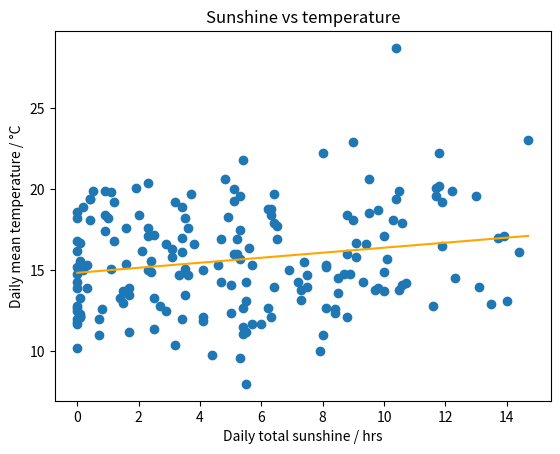

Reproduce this figure in Python.
import matplotlib.pyplot as plt
import numpy as np


def main():
    total_sun = [4.4, 0.7, 3.3, 6.9, 4.7, 5.4, 5.5, 0.1, 5.7, 7.5, 5.6, 9.3, 14, 0, 5.7, 10, 8.8, 5, 8, 7.9, 13.5, 3.5, 4.6, 5.1, 2.7, 8.5, 9.7, 8.7, 4.1, 8.4, 1.7, 4.1, 1.6, 9.1, 14.4, 5.3, 12.3, 13.1, 6.4, 2.5, 7.2, 13.9, 1.2, 0.9, 0.3, 5.2, 6.5, 3.4, 10.3, 9.1, 0.1, 3.6, 3.6, 3.8, 6.3, 9.5, 4.8, 8.8, 2, 13, 14.7, 10.4, 5.4, 11.7, 11.8, 5.1, 9, 6.4, 2.3, 13.7, 12.2, 11.8, 0.2, 0, 0.5, 1.1, 1.9, 5.1, 10.6, 10.4, 0.4, 10.5, 6.3, 4.7, 0, 9.4, 0.1, 1.2,
                 5.2, 4.1, 8.1, 10.1, 7.4, 11.9, 2.3, 6.4, 0.9, 6.2, 9.8, 9.5, 11.7, 0.9, 1.6, 3.2, 0, 0.4, 5.3, 3.4, 6.5, 0, 2.5, 0.4, 8, 9, 3.7, 0, 3.5, 3.4, 2.9, 8.8, 3.5, 1, 0, 3.1, 5.5, 1.5, 1.5, 0.8, 11.6, 9.8, 1.4, 2.1, 11.9, 10, 4.9, 2.3, 3.1, 1.1, 0.1, 7.3, 2.4, 8.1, 7.5, 0.3, 0.7, 6.2, 5.3, 7.3, 8.4, 8.5, 10, 8.9, 10.7, 10.6, 10.5, 2.9, 8.1, 0, 2.3, 0.2, 6, 6.3, 0.1, 5.4, 5.4, 3.2, 5.3, 1.7, 0.1, 0, 2.5, 0, 3.4, 0, 0, 0, 0, 5.5, 5.5, 2.4, 1.7, 0.1, 0, 5]
    mean_temp = [9.8, 11.0, 14.7, 15.0, 14.3, 11.5, 13.1, 12.3, 15.3, 14.0, 16.4, 14.3, 13.1, 10.2, 11.7, 14.9, 12.1, 12.4, 11.0, 10.0, 12.9, 13.5, 15.3, 16.0, 12.8, 14.5, 13.8, 14.8, 11.9, 12.6, 13.5, 12.1, 15.4, 15.8, 16.1, 19.6, 14.5, 14.0, 14.0, 11.4, 14.3, 17.1, 19.2, 17.4, 15.3, 16.0, 16.9, 18.9, 18.1, 16.7, 16.7, 17.6, 14.7, 16.6, 18.4, 18.5, 20.6, 18.4, 18.4, 19.6, 23.0, 28.7, 21.8, 20.1, 22.2, 19.3, 18.1, 19.7, 17.6, 17.0, 19.9, 20.2, 18.9, 18.6, 19.9, 19.8, 20.1, 20.0, 17.9, 19.4, 19.4, 19.9, 18.8, 16.9, 16.2, 16.6, 15.6, 16.8, 16.9, 15.0, 15.3,
                 15.7, 15.5, 19.2, 20.4, 17.9, 18.4, 18.8, 18.7, 20.6, 19.6, 19.9, 17.6, 19.2, 18.2, 19.4, 17.5, 16.1, 17.7, 16.8, 17.2, 18.1, 22.2, 22.9, 19.7, 14.8, 15.1, 17.0, 16.6, 16.0, 18.2, 18.2, 15.2, 16.3, 14.3, 13.0, 13.7, 12.6, 12.8, 13.9, 13.3, 16.2, 16.5, 17.1, 18.3, 15.0, 15.8, 15.1, 13.3, 13.8, 15.6, 15.2, 14.7, 13.9, 12.0, 12.7, 15.7, 13.2, 12.4, 13.6, 13.7, 14.8, 14.2, 14.1, 13.8, 12.5, 12.7, 14.3, 17.1, 15.0, 11.7, 12.1, 12.1, 12.7, 11.1, 10.4, 9.6, 11.2, 12.2, 11.7, 13.3, 12.8, 12.0, 11.8, 12.5, 12.0, 12.7, 8.0, 11.2, 14.9, 13.9, 12.1, 13.9, 14.1]
    plt.scatter(total_sun, mean_temp)
    plt.plot(np.unique(total_sun), np.poly1d(np.polyfit(
        total_sun, mean_temp, 1))(np.unique(total_sun)), color='orange')
    plt.title('Sunshine vs temperature')
    plt.xlabel('Daily total sunshine / hrs')
    plt.ylabel('Daily mean temperature / °C')
    plt.show()


if __name__ == "__main__":
    main()
